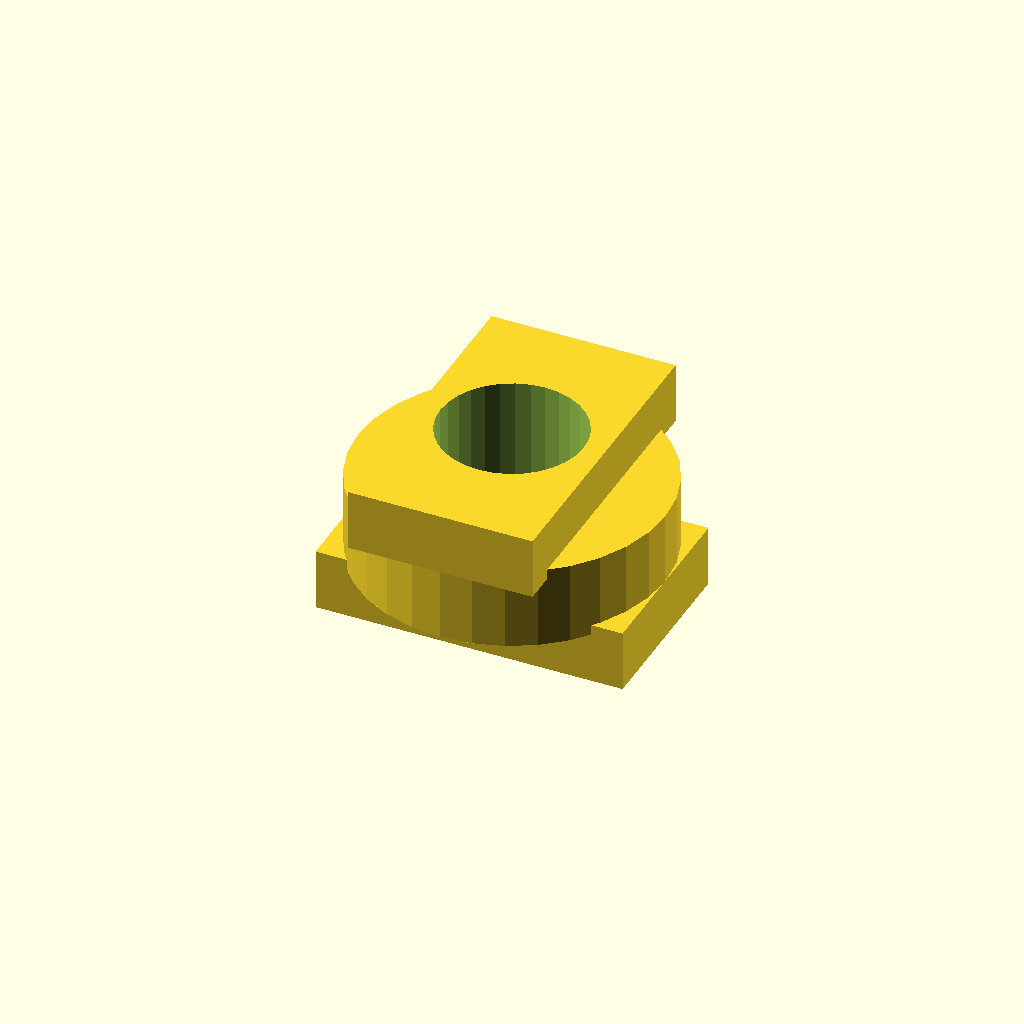
Cell 1: rendered with the file's own defaults.
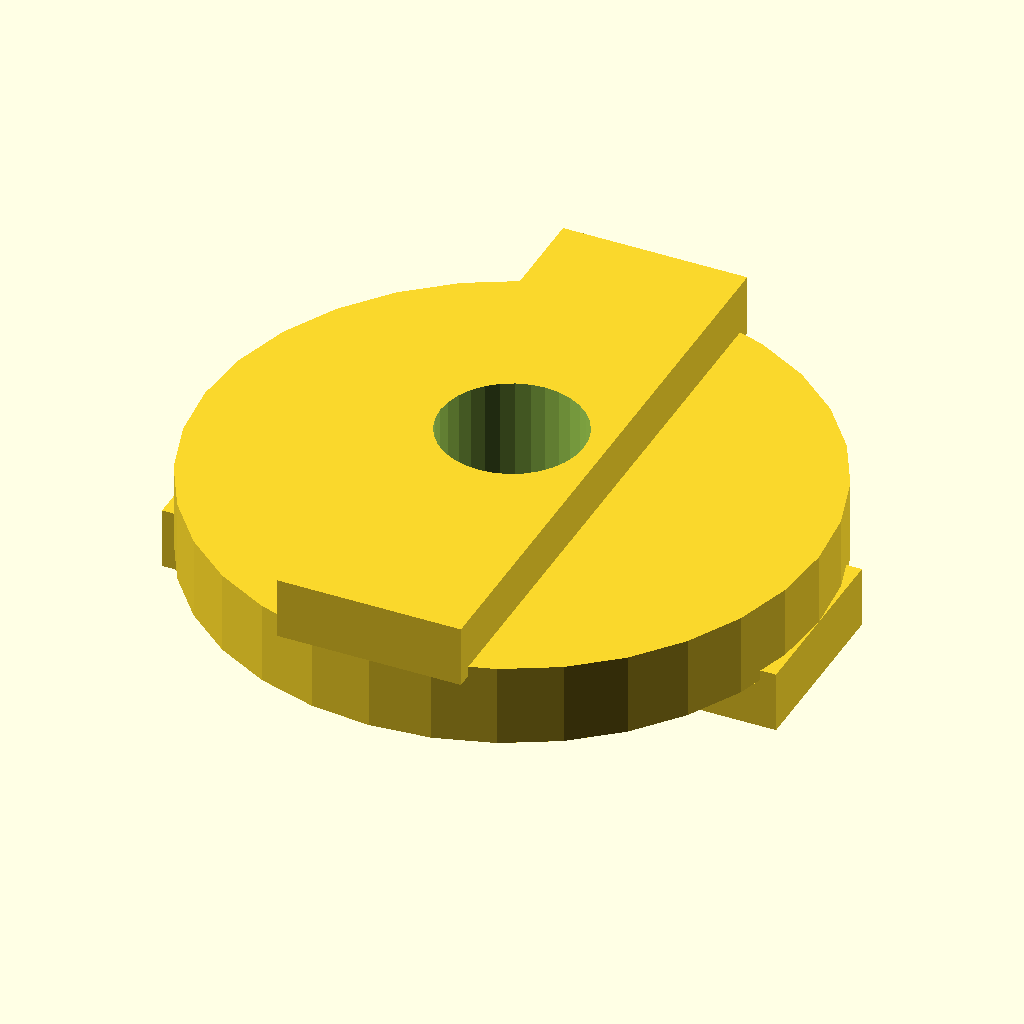
Cell 2 — disc_d set to 60, the other parameters unchanged.
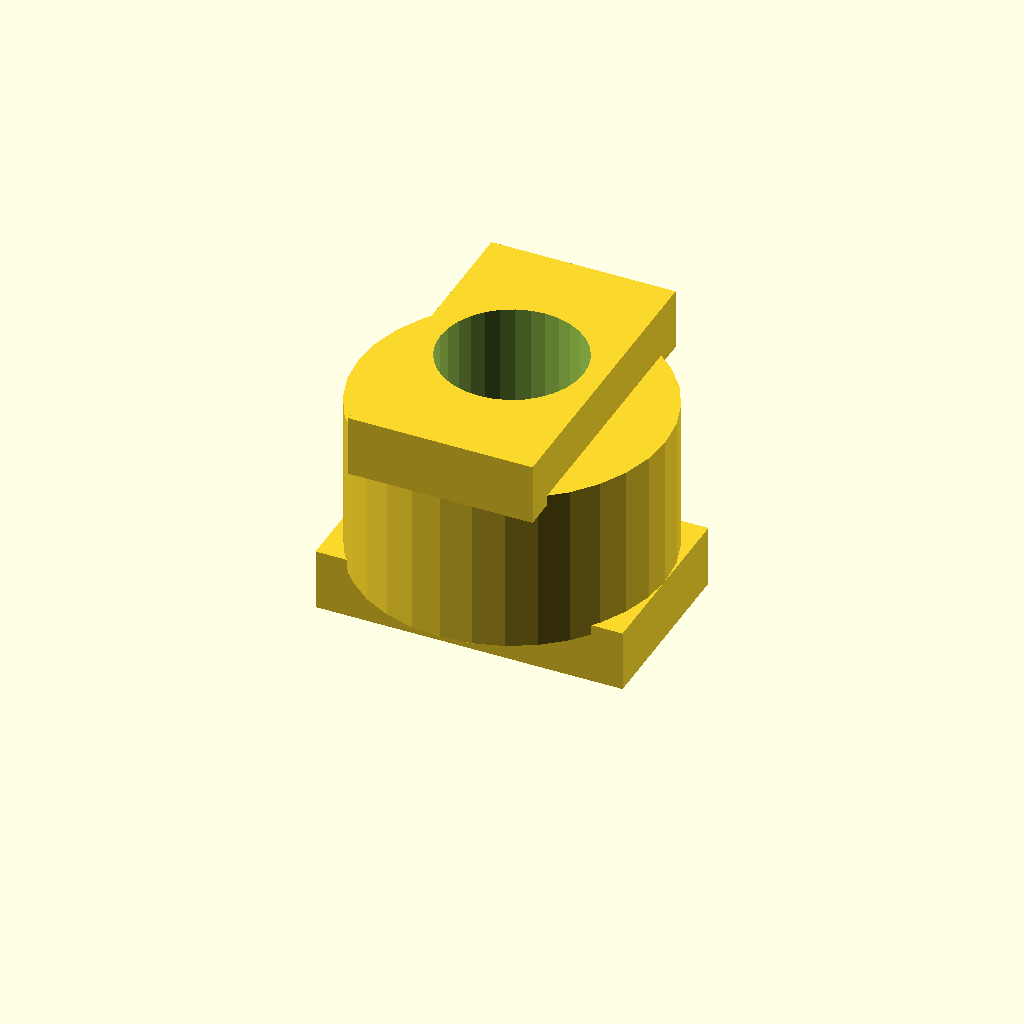
Cell 3: disc_t = 16 (everything else at default).
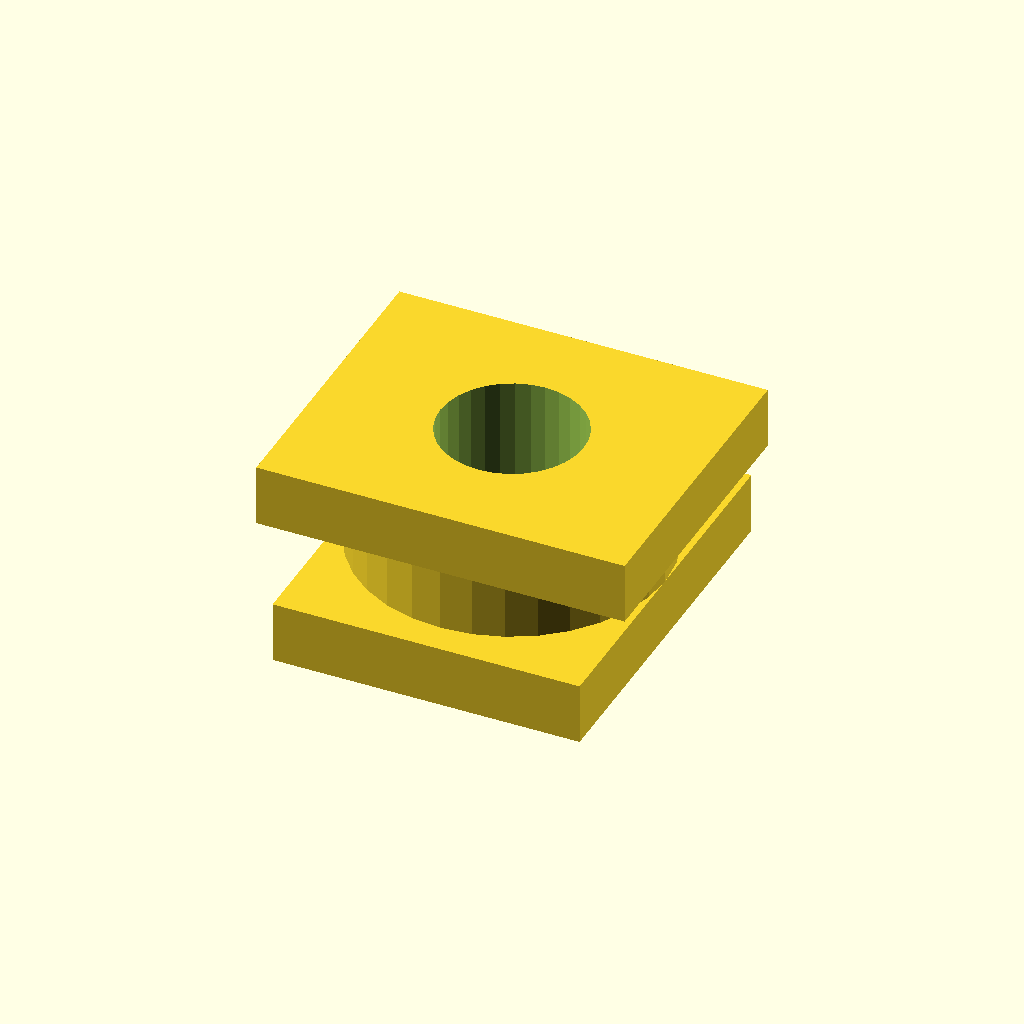
Cell 4 — tongue_w set to 36, the other parameters unchanged.
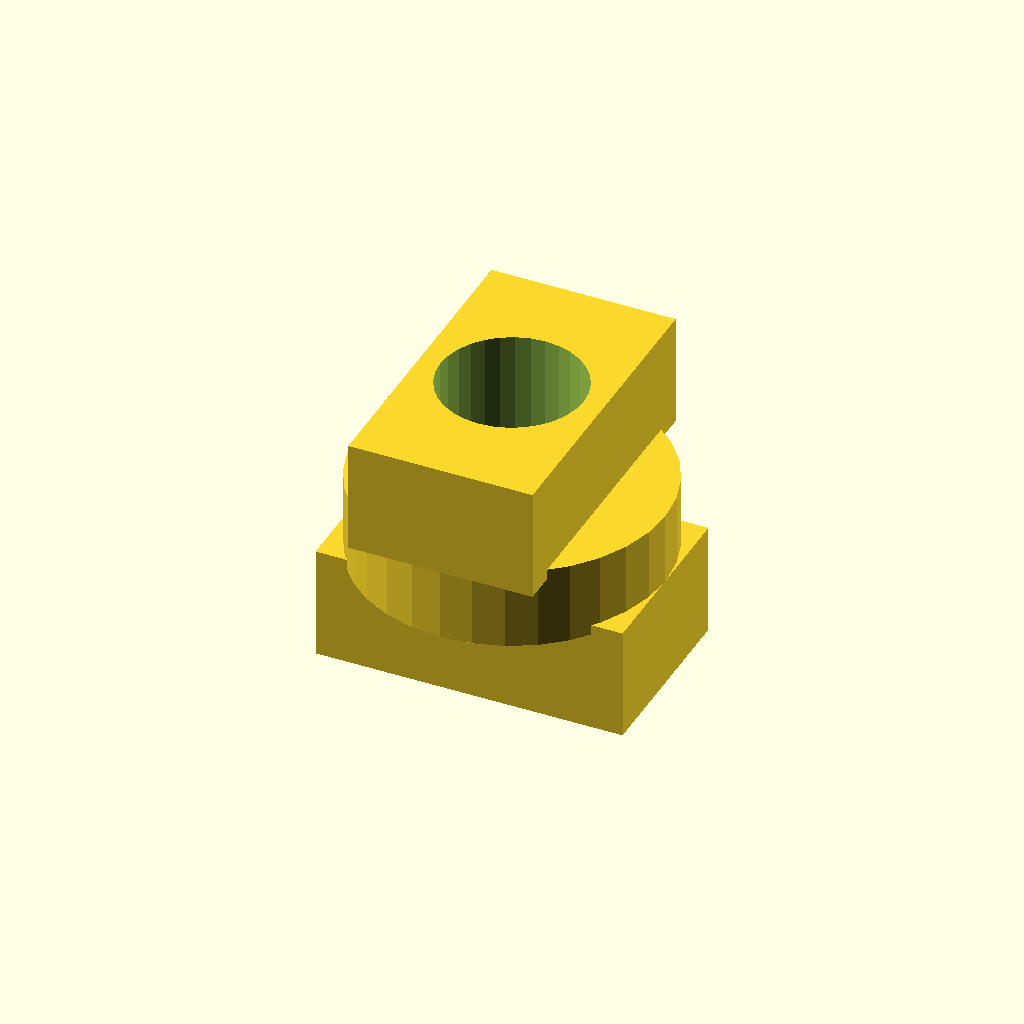
Cell 5: tongue_h = 10 (everything else at default).
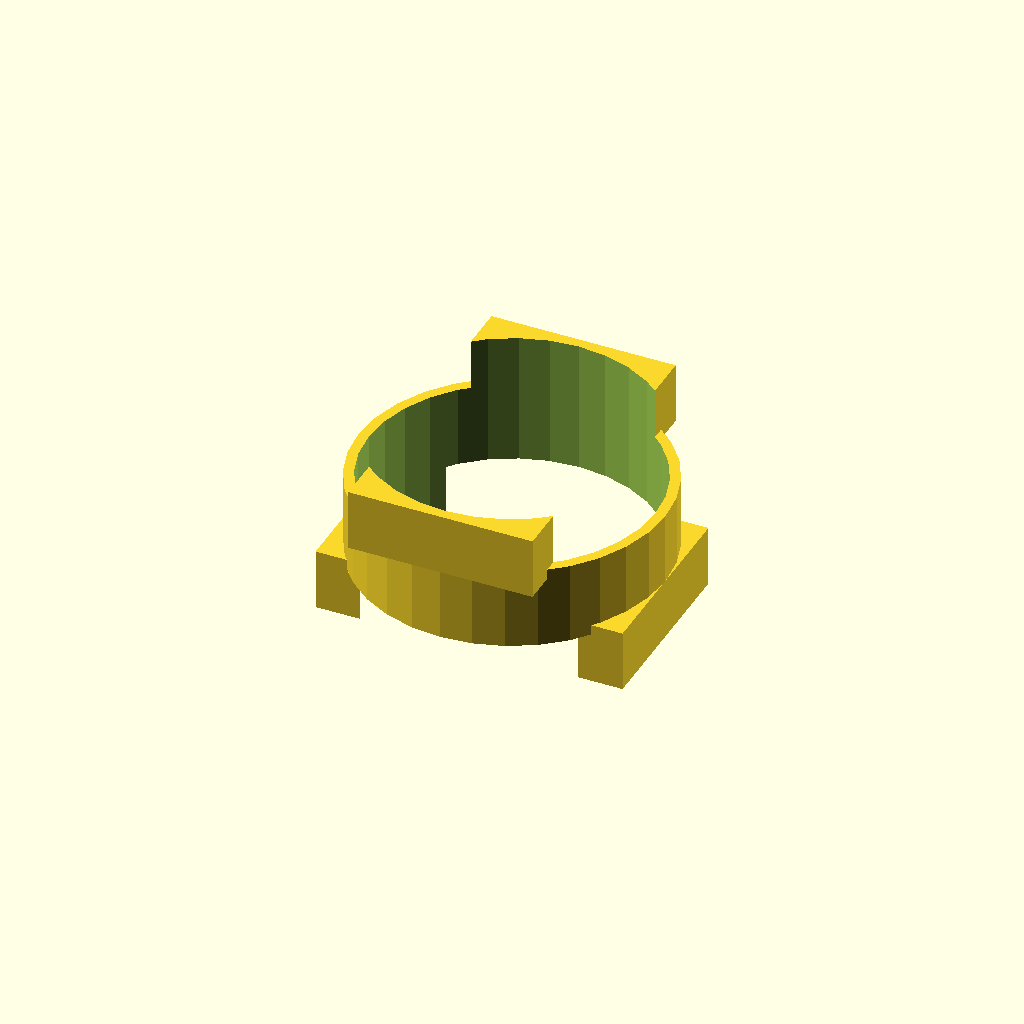
Cell 6: bore_d = 28 (everything else at default).
One fixed orthographic camera (rotation 55°, 0°, 25°; colour scheme Cornfield) for every cell.
OpenSCAD source file optional_data/data/gen2/oldhams/part_0071.scad:
$fn = 32;

// ----------------------------------------------------------------------
// Oldham coupling disc: 30 x 18 mm
// ----------------------------------------------------------------------

// --- parameters (mm) ---
disc_d = 30;              // disc diameter
disc_t = 8;               // disc thickness
tongue_w = 18;            // tongue width
tongue_h = 5;             // tongue height
bore_d = 14;              // centre lightening bore

module disc() {
  cylinder(h = disc_t, d = disc_d);
  /* tongue on the top face, sunk 1 mm into the disc */
  translate([-tongue_w / 2, -disc_d / 2, disc_t - 1]) cube([tongue_w, disc_d, tongue_h + 1]);
  /* slot wall on the bottom face, 90 degrees turned */
  translate([-disc_d / 2, -tongue_w / 2, -tongue_h]) cube([disc_d, tongue_w, tongue_h + 1]);
}

difference() {
  disc();
  translate([0, 0, -tongue_h - 1]) cylinder(h = disc_t + 2 * tongue_h + 2, d = bore_d);
}
Customizer parameters (derived from the source; name, type, default, range or options):
disc_d: number, default 30
disc_t: number, default 8
tongue_w: number, default 18
tongue_h: number, default 5
bore_d: number, default 14
